Run: headless pygame with SDL's dummy video driver; simulated clock (each Clock.tick advances the game by its frame time, no real sleeping); random seed 0; keys injected as events and as key.get_pressed() state; no mouse input.
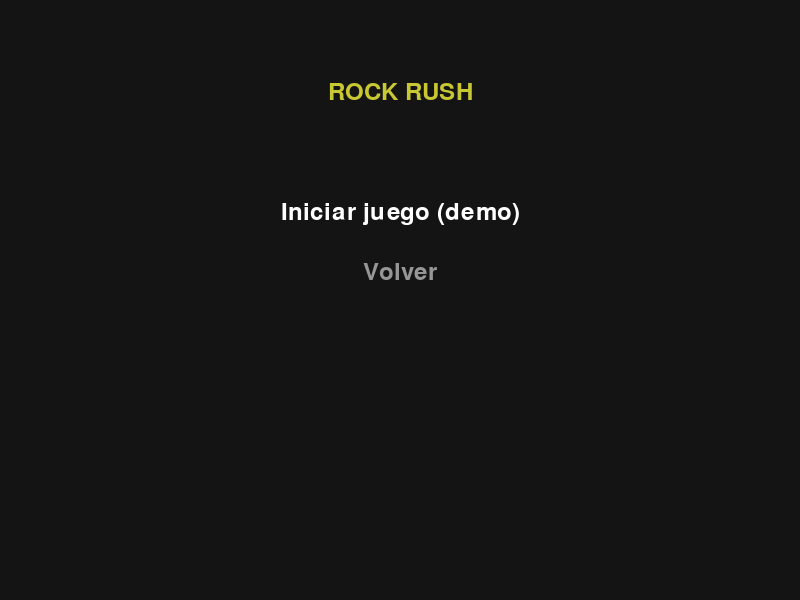
Frame 1 of 4 · flips 1–60 · no input
Frame 2 of 4 · flips 61–180 · tapped SPACE, RETURN · held RIGHT (→), D · screen unchanged from frame 1, image omitted
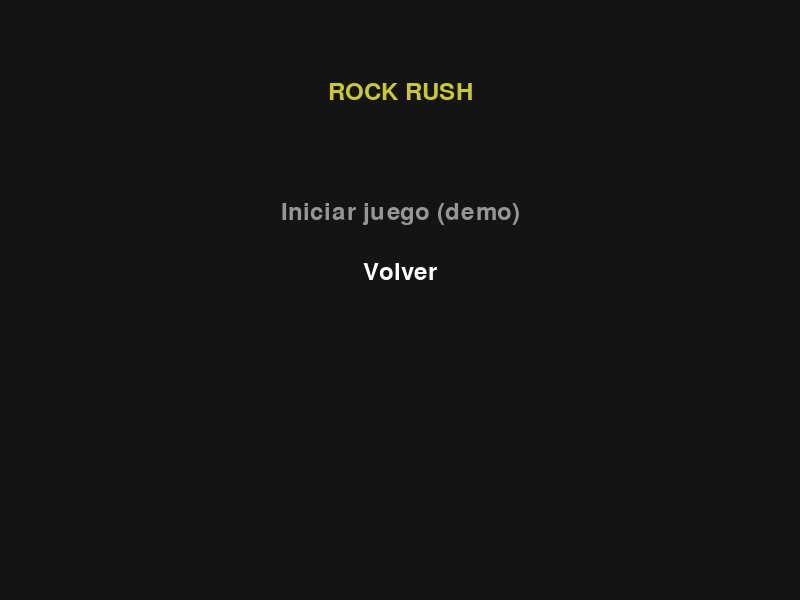
Frame 3 of 4 · flips 181–300 · held DOWN (↓), S
Frame 4 of 4 · flips 301–420 · held LEFT (←), A, UP (↑), W · screen same as frame 1, image omitted

The pygame program that drew these frames:

# rockrush/juego.py
import pygame
import sys

def menu_rockrush():
    pygame.init()
    ANCHO, ALTO = 800, 600
    pantalla = pygame.display.set_mode((ANCHO, ALTO))
    pygame.display.set_caption("Rock Rush")
    fuente = pygame.font.SysFont("arial", 36)
    reloj = pygame.time.Clock()
    opciones = ["Iniciar juego (demo)", "Volver"]
    seleccion = 0
    ejecutando = True

    while ejecutando:
        pantalla.fill((20, 20, 20))
        titulo = fuente.render("ROCK RUSH", True, (200, 200, 50))
        pantalla.blit(titulo, (ANCHO // 2 - titulo.get_width() // 2, 80))

        for i, texto in enumerate(opciones):
            color = (255, 255, 255) if i == seleccion else (150, 150, 150)
            render = fuente.render(texto, True, color)
            pantalla.blit(render, (ANCHO // 2 - render.get_width() // 2, 200 + i * 60))

        pygame.display.flip()

        for evento in pygame.event.get():
            if evento.type == pygame.QUIT:
                ejecutando = False
            elif evento.type == pygame.KEYDOWN:
                if evento.key == pygame.K_UP:
                    seleccion = (seleccion - 1) % len(opciones)
                elif evento.key == pygame.K_DOWN:
                    seleccion = (seleccion + 1) % len(opciones)
                elif evento.key == pygame.K_RETURN:
                    if seleccion == 0:
                        print("Aquí arrancaría el juego de Rock Rush 🎸")
                    elif seleccion == 1:
                        ejecutando = False

        reloj.tick(60)

    pygame.quit()

if __name__ == "__main__":
    menu_rockrush()
